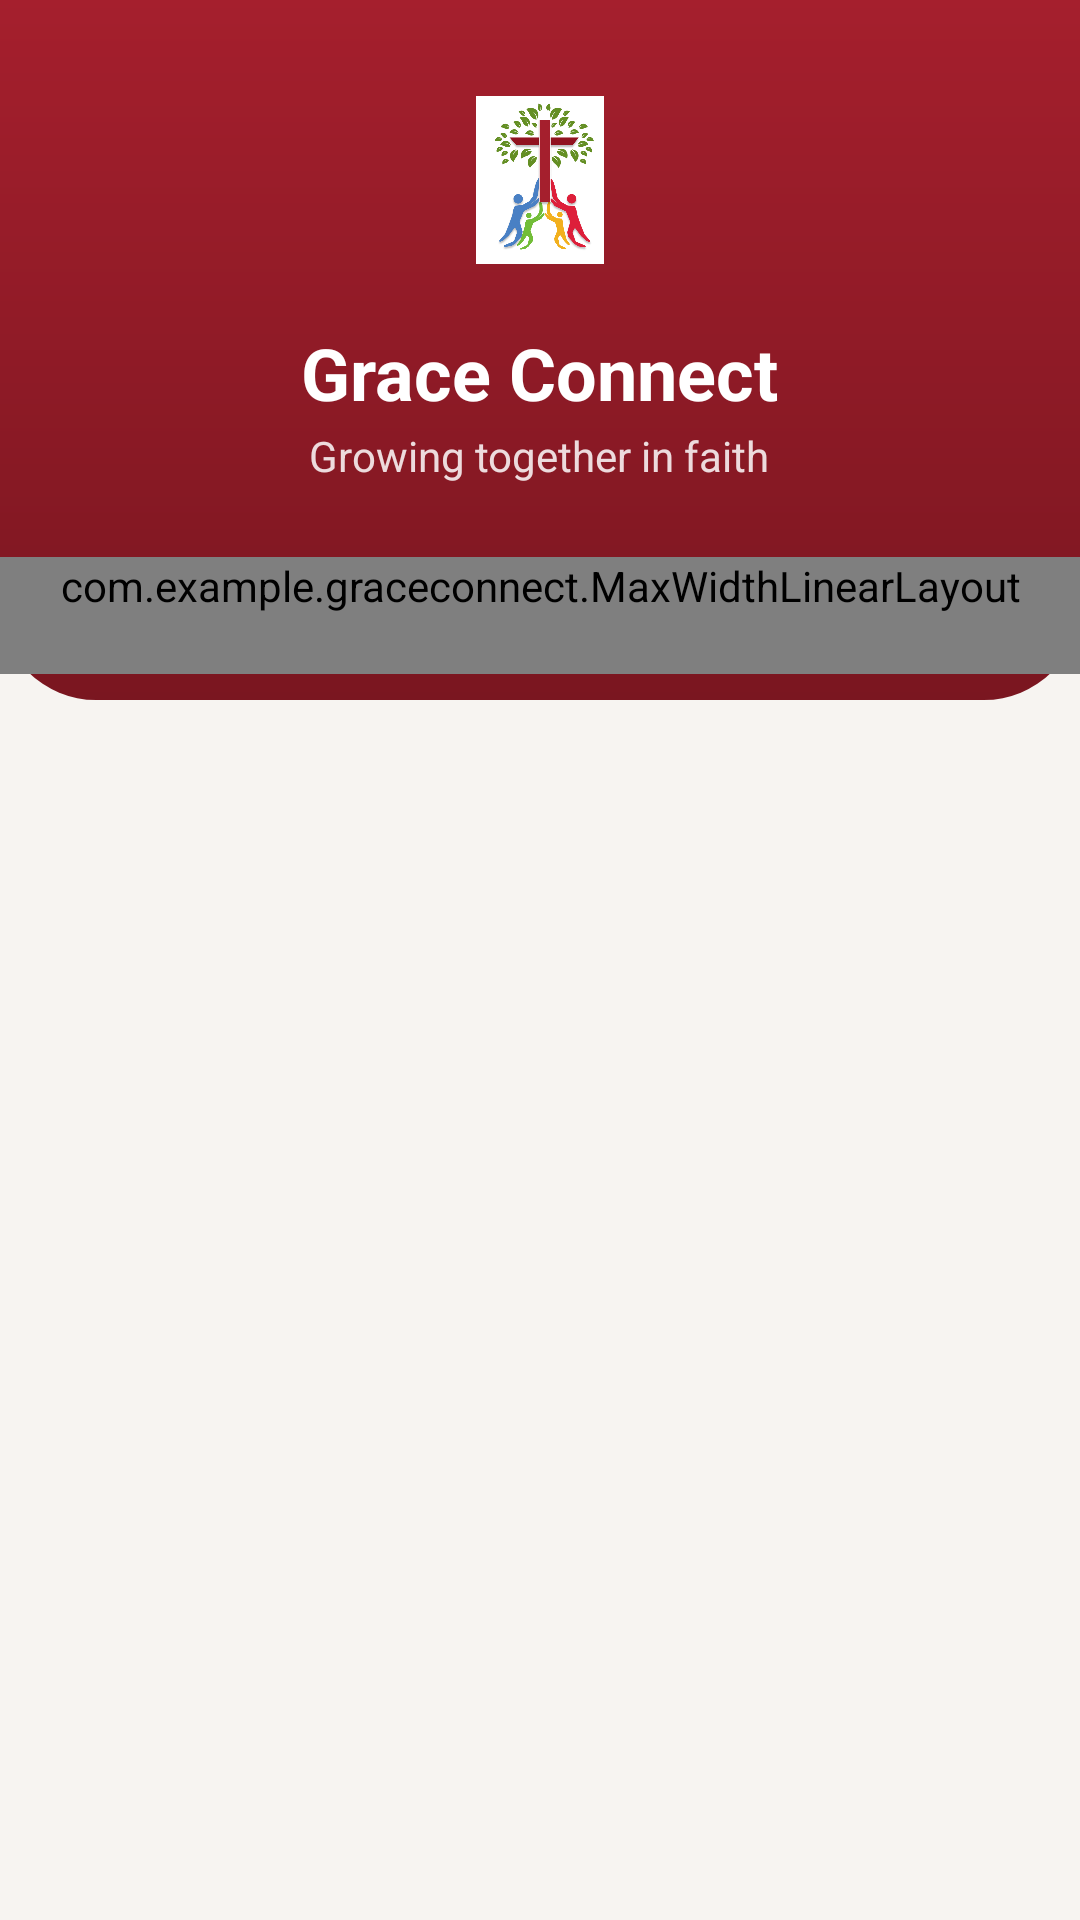

Here is an Android app screen rendered from its layout file. Give the layout XML and the strings, colors and styles it references.
<!-- AndroidManifest.xml: application theme Theme.GraceConnect -->
<!-- res/layout/activity_login.xml -->
<?xml version="1.0" encoding="utf-8"?>
<FrameLayout xmlns:android="http://schemas.android.com/apk/res/android"
    xmlns:app="http://schemas.android.com/apk/res-auto"
    android:id="@+id/auth_root"
    android:layout_width="match_parent"
    android:layout_height="match_parent"
    android:background="@color/background_light">

    <androidx.core.widget.NestedScrollView
        android:id="@+id/auth_scroll"
        android:layout_width="match_parent"
        android:layout_height="match_parent"
        android:clipToPadding="false"
        android:fillViewport="true">

        <LinearLayout
            android:layout_width="match_parent"
            android:layout_height="wrap_content"
            android:orientation="vertical">

            <include layout="@layout/view_auth_header" />

            <com.example.graceconnect.MaxWidthLinearLayout
                android:id="@+id/content"
                android:layout_width="match_parent"
                android:layout_height="wrap_content"
                android:layout_gravity="center_horizontal"
                android:layout_marginTop="@dimen/home_header_overlap"
                android:orientation="vertical"
                android:paddingStart="@dimen/screen_padding"
                android:paddingEnd="@dimen/screen_padding"
                android:paddingBottom="@dimen/screen_padding"
                app:contentMaxWidth="@dimen/form_max_width">

                <com.google.android.material.card.MaterialCardView
                    android:layout_width="match_parent"
                    android:layout_height="wrap_content">

                    <LinearLayout
                        android:layout_width="match_parent"
                        android:layout_height="wrap_content"
                        android:orientation="vertical"
                        android:padding="20dp">

                        <TextView
                            android:layout_width="wrap_content"
                            android:layout_height="wrap_content"
                            android:text="@string/login_title"
                            android:textAppearance="@style/TextAppearance.GraceConnect.Section" />

                        <TextView
                            android:layout_width="wrap_content"
                            android:layout_height="wrap_content"
                            android:layout_marginTop="4dp"
                            android:layout_marginBottom="8dp"
                            android:text="@string/login_subtitle"
                            android:textColor="@color/text_secondary"
                            android:textSize="14sp" />

                        <com.google.android.material.textfield.TextInputLayout
                            android:id="@+id/emailLayout"
                            android:layout_width="match_parent"
                            android:layout_height="wrap_content"
                            android:layout_marginTop="8dp"
                            android:hint="@string/email">

                            <com.google.android.material.textfield.TextInputEditText
                                android:id="@+id/emailInput"
                                android:layout_width="match_parent"
                                android:layout_height="wrap_content"
                                android:autofillHints="emailAddress"
                                android:imeOptions="actionNext"
                                android:inputType="textEmailAddress" />
                        </com.google.android.material.textfield.TextInputLayout>

                        <com.google.android.material.textfield.TextInputLayout
                            android:id="@+id/passwordLayout"
                            android:layout_width="match_parent"
                            android:layout_height="wrap_content"
                            android:layout_marginTop="8dp"
                            android:hint="@string/password"
                            app:endIconMode="password_toggle">

                            <com.google.android.material.textfield.TextInputEditText
                                android:id="@+id/passwordInput"
                                android:layout_width="match_parent"
                                android:layout_height="wrap_content"
                                android:autofillHints="password"
                                android:imeOptions="actionDone"
                                android:inputType="textPassword" />
                        </com.google.android.material.textfield.TextInputLayout>

                        <com.google.android.material.button.MaterialButton
                            android:id="@+id/forgotPassword"
                            style="@style/Widget.Material3.Button.TextButton"
                            android:layout_width="wrap_content"
                            android:layout_height="wrap_content"
                            android:layout_gravity="end"
                            android:text="@string/forgot_password" />

                        <com.google.android.material.button.MaterialButton
                            android:id="@+id/loginButton"
                            android:layout_width="match_parent"
                            android:layout_height="wrap_content"
                            android:layout_marginTop="4dp"
                            android:text="@string/login" />
                    </LinearLayout>
                </com.google.android.material.card.MaterialCardView>

                <LinearLayout
                    android:layout_width="wrap_content"
                    android:layout_height="wrap_content"
                    android:layout_gravity="center_horizontal"
                    android:layout_marginTop="8dp"
                    android:gravity="center_vertical"
                    android:orientation="horizontal">

                    <TextView
                        android:layout_width="wrap_content"
                        android:layout_height="wrap_content"
                        android:text="@string/no_account_prompt"
                        android:textColor="@color/text_secondary"
                        android:textSize="14sp" />

                    <com.google.android.material.button.MaterialButton
                        android:id="@+id/goToRegister"
                        style="@style/Widget.Material3.Button.TextButton"
                        android:layout_width="wrap_content"
                        android:layout_height="wrap_content"
                        android:text="@string/register" />
                </LinearLayout>
            </com.example.graceconnect.MaxWidthLinearLayout>
        </LinearLayout>
    </androidx.core.widget.NestedScrollView>

    
    <View
        android:id="@+id/status_scrim"
        android:layout_width="match_parent"
        android:layout_height="0dp"
        android:background="@color/maroon_primary" />
</FrameLayout>
<!-- res/layout/view_auth_header.xml (included above) -->
<?xml version="1.0" encoding="utf-8"?>
<LinearLayout xmlns:android="http://schemas.android.com/apk/res/android"
    android:id="@+id/header_bg"
    android:layout_width="match_parent"
    android:layout_height="wrap_content"
    android:background="@drawable/home_header_bg"
    android:gravity="center_horizontal"
    android:orientation="vertical"
    android:paddingStart="@dimen/screen_padding"
    android:paddingTop="24dp"
    android:paddingEnd="@dimen/screen_padding"
    android:paddingBottom="@dimen/home_header_overlap_space">

    <ImageView
        android:layout_width="72dp"
        android:layout_height="72dp"
        android:background="@drawable/logo_bg"
        android:importantForAccessibility="no"
        android:padding="8dp"
        android:src="@drawable/logo" />

    <TextView
        android:layout_width="wrap_content"
        android:layout_height="wrap_content"
        android:layout_marginTop="12dp"
        android:fontFamily="sans-serif"
        android:text="@string/app_name"
        android:textColor="@color/text_on_maroon"
        android:textSize="24sp"
        android:textStyle="bold" />

    <TextView
        android:layout_width="wrap_content"
        android:layout_height="wrap_content"
        android:layout_marginTop="2dp"
        android:alpha="0.85"
        android:text="@string/tagline"
        android:textColor="@color/text_on_maroon"
        android:textSize="14sp" />
</LinearLayout>
<!-- resources referenced by this layout -->
<resources>
  <color name="background_light">#F7F4F1</color>
  <color name="maroon_primary">#A51F2D</color>
  <color name="text_on_maroon">#FFFFFF</color>
  <color name="text_secondary">#6B6B6B</color>
  <dimen name="form_max_width">640dp</dimen>
  <dimen name="home_header_overlap">-32dp</dimen>
  <dimen name="home_header_overlap_space">48dp</dimen>
  <dimen name="screen_padding">20dp</dimen>
  <!-- drawable home_header_bg (drawable) -->
  <?xml version="1.0" encoding="utf-8"?>
  <shape xmlns:android="http://schemas.android.com/apk/res/android">
      <gradient
          android:angle="270"
          android:endColor="@color/maroon_dark"
          android:startColor="@color/maroon_primary" />
      <corners
          android:bottomLeftRadius="@dimen/header_corner_radius"
          android:bottomRightRadius="@dimen/header_corner_radius" />
  </shape>
  <string name="app_name">Grace Connect</string>
  <string name="email">Email</string>
  <string name="forgot_password">Forgot password?</string>
  <string name="login">Log in</string>
  <string name="login_subtitle">Log in to your church account</string>
  <string name="login_title">Welcome back</string>
  <string name="no_account_prompt">Don\'t have an account?</string>
  <string name="password">Password</string>
  <string name="register">Register</string>
  <string name="tagline">Growing together in faith</string>
  <style name="TextAppearance.GraceConnect.Section" parent="TextAppearance.Material3.TitleMedium">
          <item name="android:textColor">@color/text_primary</item>
          <item name="android:textStyle">bold</item>
          <item name="android:textSize">18sp</item>
      </style>
  <style name="Theme.GraceConnect" parent="Base.Theme.GraceConnect" />
  <color name="maroon_dark">#7A1620</color>
  <dimen name="header_corner_radius">32dp</dimen>
  <color name="text_primary">#2B2B2B</color>
  <color name="maroon_container">#F8DFE2</color>
  <color name="surface_white">#FFFFFF</color>
  <color name="outline_soft">#ECE6E1</color>
  <style name="Widget.GraceConnect.Card" parent="Widget.Material3.CardView.Outlined">
          <item name="cardBackgroundColor">@color/surface_white</item>
          <item name="cardCornerRadius">22dp</item>
          <item name="cardElevation">0dp</item>
          <item name="strokeColor">@color/outline_soft</item>
          <item name="strokeWidth">1dp</item>
      </style>
  <style name="Widget.GraceConnect.TextInput" parent="Widget.Material3.TextInputLayout.OutlinedBox">
          <item name="boxCornerRadiusTopStart">14dp</item>
          <item name="boxCornerRadiusTopEnd">14dp</item>
          <item name="boxCornerRadiusBottomStart">14dp</item>
          <item name="boxCornerRadiusBottomEnd">14dp</item>
          <item name="boxStrokeColor">@color/maroon_primary</item>
      </style>
  <style name="Widget.GraceConnect.Button" parent="Widget.Material3.Button">
          <item name="android:minHeight">52dp</item>
          <item name="android:fontFamily">sans-serif-medium</item>
          <item name="android:letterSpacing">0.02</item>
      </style>
  <style name="Widget.GraceConnect.Chip" parent="Widget.Material3.Chip.Filter">
          <item name="chipCornerRadius">20dp</item>
          <item name="chipStrokeColor">@color/outline_soft</item>
      </style>
  <style name="Widget.GraceConnect.BottomNav" parent="Widget.Material3.BottomNavigationView">
          <item name="backgroundTint">@color/surface_white</item>
          <item name="itemActiveIndicatorStyle">@style/Widget.GraceConnect.BottomNav.Indicator</item>
      </style>
  <style name="Widget.GraceConnect.BottomNav.Indicator" parent="Widget.Material3.BottomNavigationView.ActiveIndicator">
          <item name="android:color">@color/maroon_container</item>
      </style>
</resources>
